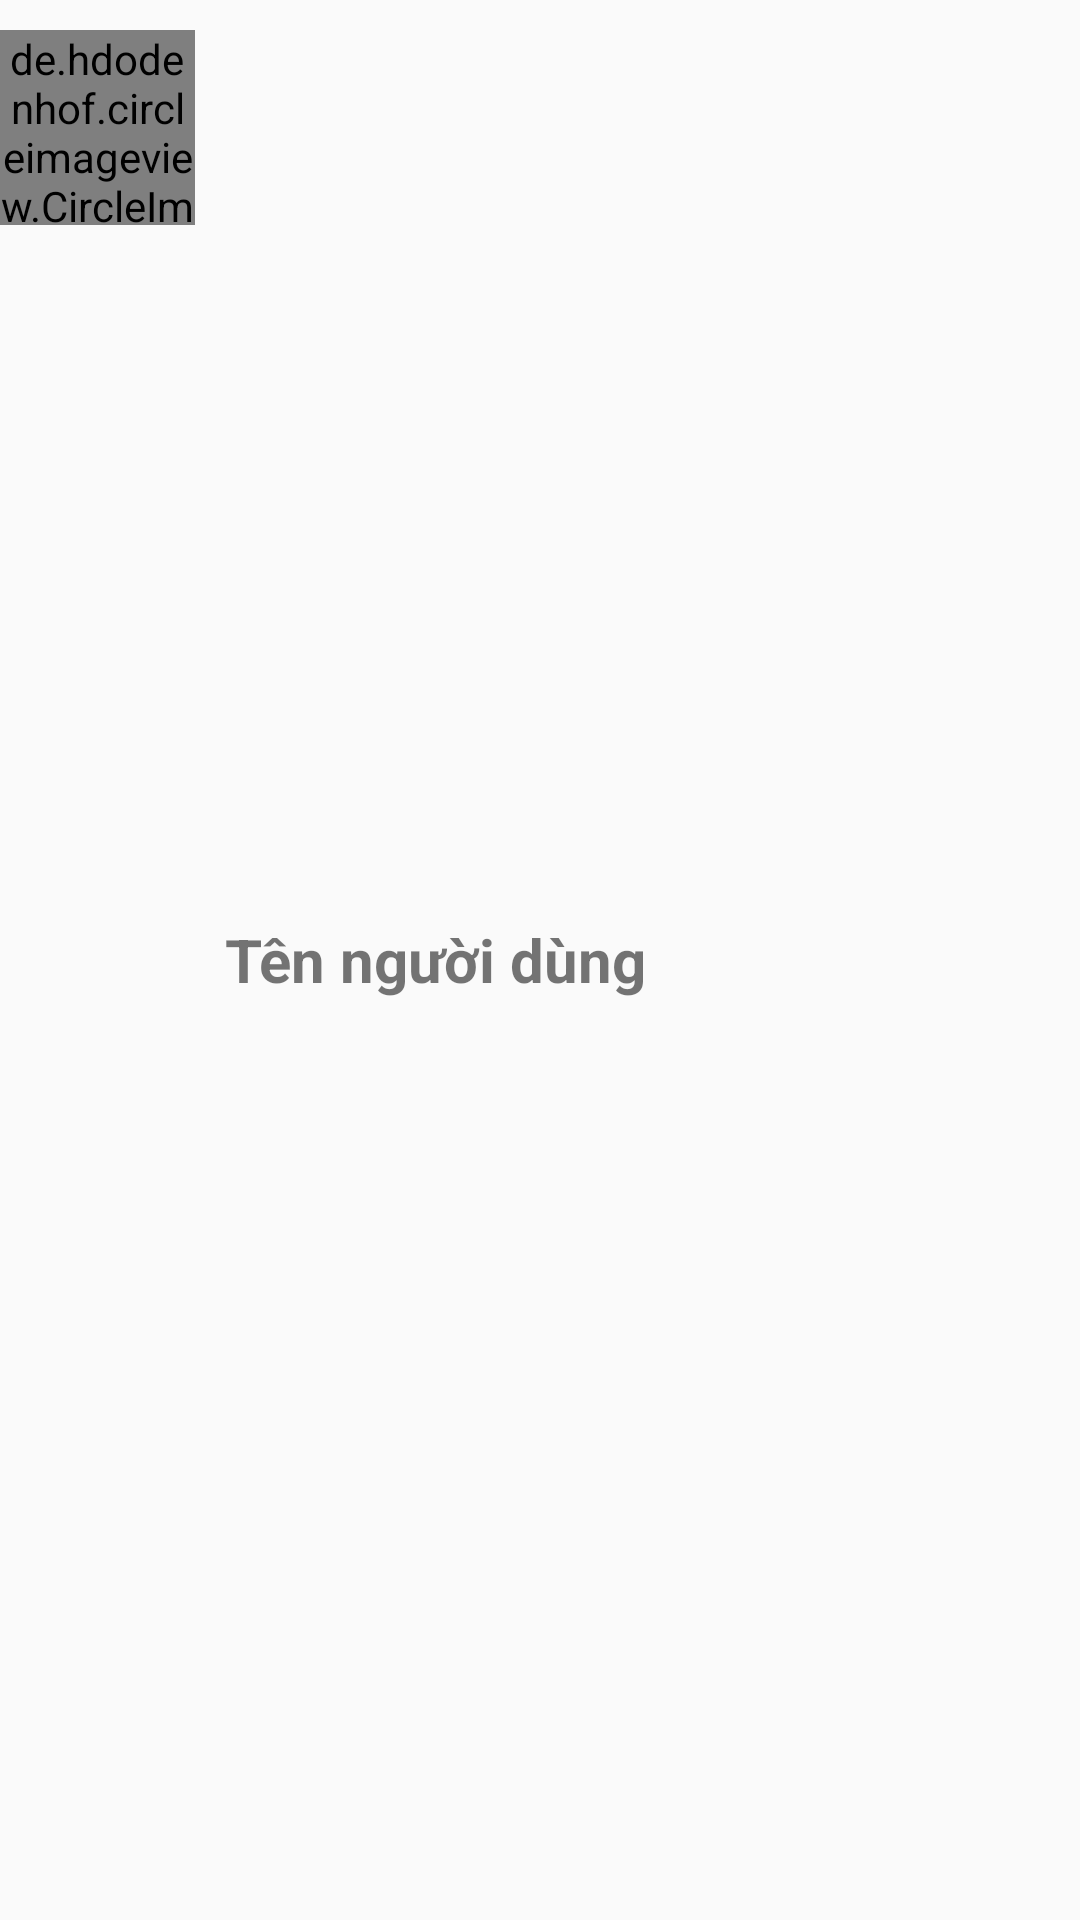

Produce the Android XML layout that renders to this screen, including the resource entries it uses.
<!-- AndroidManifest.xml: application theme Theme.ChatPrivate -->
<!-- res/layout/user_item.xml -->
<?xml version="1.0" encoding="utf-8"?>
<LinearLayout xmlns:android="http://schemas.android.com/apk/res/android"
    android:id="@+id/linearUI"
    android:layout_width="match_parent"
    android:layout_height="wrap_content"
    android:gravity="center_horizontal"
    android:orientation="horizontal">

    <de.hdodenhof.circleimageview.CircleImageView
        android:id="@+id/circleImgUI"
        android:layout_width="65dp"
        android:layout_height="65dp"
        android:layout_marginTop="10dp"
        android:src="@drawable/logo_user" />

    <TextView
        android:id="@+id/tvUsernameUI"
        android:layout_width="match_parent"
        android:layout_height="wrap_content"
        android:layout_gravity="center_vertical"
        android:layout_marginLeft="10dp"
        android:text="Tên người dùng"
        android:textSize="20dp"
        android:textStyle="bold" />

</LinearLayout>
<!-- resources referenced by this layout -->
<resources>
  <style name="Theme.ChatPrivate" parent="Base.Theme.ChatPrivate" />
  <style name="Base.Theme.ChatPrivate" parent="Theme.AppCompat.Light.NoActionBar">
          
          
      </style>
</resources>
